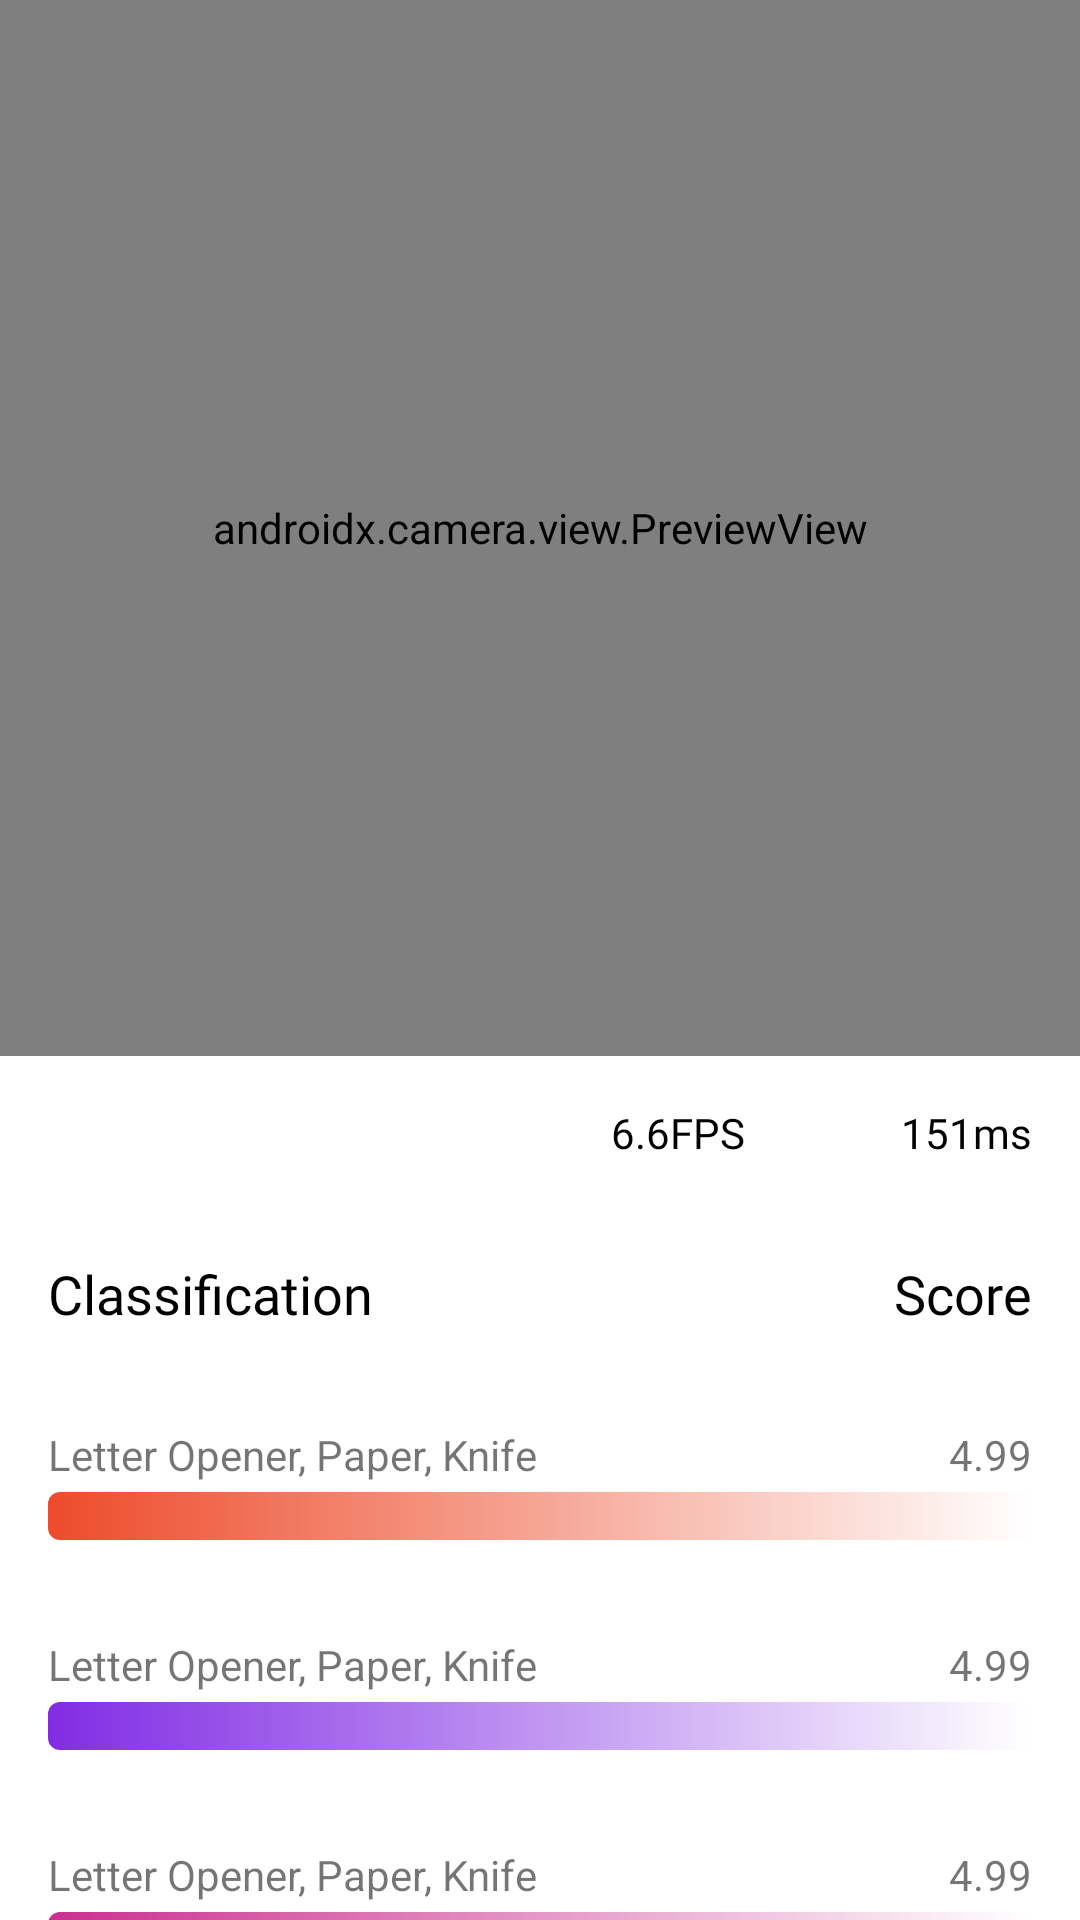

Here is an Android app screen rendered from its layout file. Give the layout XML and the strings, colors and styles it references.
<!-- AndroidManifest.xml: application theme Theme.PyTorchTest -->
<!-- res/layout/activity_mobile_net.xml -->
<?xml version="1.0" encoding="utf-8"?>
<layout xmlns:android="http://schemas.android.com/apk/res/android"
    xmlns:tools="http://schemas.android.com/tools">

    <LinearLayout
        android:layout_width="match_parent"

        android:layout_height="match_parent"
        android:orientation="vertical"
        android:weightSum="2"
        tools:context=".mobilenet.MobileNetActivity">

        <androidx.camera.view.PreviewView
            android:id="@+id/viewFinder"
            android:layout_width="match_parent"
            android:layout_height="0dp"
            android:layout_weight="1.1" />

        <FrameLayout
            android:layout_width="match_parent"
            android:layout_height="0dp"
            android:layout_weight="0.9">

            <LinearLayout
                android:layout_width="match_parent"
                android:layout_height="match_parent"
                android:orientation="vertical">

                <RelativeLayout
                    android:layout_width="match_parent"
                    android:layout_height="wrap_content"
                    android:padding="16dp">

                    

                    <TextView
                        android:id="@+id/frames_per_second_textview"
                        android:layout_width="wrap_content"
                        android:layout_height="wrap_content"
                        android:layout_alignStart="@id/analysis_duration_textview"
                        android:layout_marginStart="-97dp"
                        android:layout_marginEnd="-90dp"
                        android:fontFamily="@font/roboto_thin"
                        android:text="6.6FPS"
                        android:textColor="@color/black"
                        android:textSize="14sp" />

                    <TextView
                        android:layout_width="wrap_content"
                        android:layout_height="wrap_content"
                        android:layout_alignParentEnd="true"
                        android:id="@+id/analysis_duration_textview"
                        android:fontFamily="@font/roboto_thin"
                        android:text="151ms"
                        android:textColor="@color/black"
                        android:textSize="14sp" />
                </RelativeLayout>

                <RelativeLayout
                    android:layout_width="match_parent"
                    android:layout_height="wrap_content"
                    android:padding="16dp">

                    <TextView
                        android:layout_width="wrap_content"
                        android:layout_height="wrap_content"
                        android:layout_alignParentStart="true"
                        android:layout_marginRight="4dp"
                        android:fontFamily="@font/roboto"
                        android:text="Classification"
                        android:textColor="@color/black"
                        android:textSize="18sp" />

                    <TextView
                        android:layout_width="wrap_content"
                        android:layout_height="wrap_content"
                        android:layout_alignParentEnd="true"
                        android:fontFamily="@font/roboto"
                        android:text="Score"
                        android:textColor="@color/black"
                        android:textSize="18sp" />
                </RelativeLayout>

                <RelativeLayout
                    android:layout_width="match_parent"
                    android:layout_height="70dp"
                    android:padding="16dp">

                    <TextView
                        android:id="@+id/result_one_textview"
                        android:layout_width="wrap_content"
                        android:layout_height="wrap_content"
                        android:layout_alignParentStart="true"
                        android:layout_marginRight="4dp"
                        android:text="Letter Opener, Paper, Knife" />

                    <TextView
                        android:id="@+id/result_one_prob_textview"
                        android:layout_width="wrap_content"
                        android:layout_height="wrap_content"
                        android:layout_alignParentEnd="true"
                        android:text="4.99" />

                    <ProgressBar
                        android:id="@+id/result_one_progress_bar"
                        style="@style/Widget.AppCompat.ProgressBar.Horizontal"
                        android:layout_width="match_parent"
                        android:layout_height="wrap_content"
                        android:layout_alignBottom="@id/result_one_textview"
                        android:layout_alignParentBottom="true"
                        android:progressDrawable="@drawable/result_row_progress_bar_top1" />
                </RelativeLayout>

                <RelativeLayout
                    android:layout_width="match_parent"
                    android:layout_height="70dp"
                    android:padding="16dp">

                    <TextView
                        android:id="@+id/result_two_textview"
                        android:layout_width="wrap_content"
                        android:layout_height="wrap_content"
                        android:layout_alignParentStart="true"
                        android:layout_marginRight="4dp"
                        android:text="Letter Opener, Paper, Knife" />

                    <TextView
                        android:id="@+id/result_two_prob_textview"
                        android:layout_width="wrap_content"
                        android:layout_height="wrap_content"
                        android:layout_alignParentEnd="true"
                        android:text="4.99" />

                    <ProgressBar
                        android:id="@+id/result_two_progress_bar"
                        style="@style/Widget.AppCompat.ProgressBar.Horizontal"
                        android:layout_width="match_parent"
                        android:layout_height="wrap_content"
                        android:layout_alignBottom="@id/result_two_textview"
                        android:layout_alignParentBottom="true"
                        android:progressDrawable="@drawable/result_row_progress_bar_top2" />
                </RelativeLayout>

                <RelativeLayout
                    android:layout_width="match_parent"
                    android:layout_height="70dp"
                    android:padding="16dp">

                    <TextView
                        android:id="@+id/result_three_textview"
                        android:layout_width="wrap_content"
                        android:layout_height="wrap_content"
                        android:layout_alignParentStart="true"
                        android:layout_marginRight="4dp"
                        android:text="Letter Opener, Paper, Knife" />

                    <TextView
                        android:id="@+id/result_three_prob_textview"
                        android:layout_width="wrap_content"
                        android:layout_height="wrap_content"
                        android:layout_alignParentEnd="true"
                        android:text="4.99" />

                    <ProgressBar
                        android:id="@+id/result_three_progress_bar"
                        style="@style/Widget.AppCompat.ProgressBar.Horizontal"
                        android:layout_width="match_parent"
                        android:layout_height="wrap_content"
                        android:layout_alignBottom="@id/result_three_textview"
                        android:layout_alignParentBottom="true"
                        android:progressDrawable="@drawable/result_row_progress_bar_top3" />
                </RelativeLayout>

            </LinearLayout>
        </FrameLayout>

    </LinearLayout>
</layout>
<!-- resources referenced by this layout -->
<resources>
  <color name="black">#FF000000</color>
  <!-- drawable result_row_progress_bar_top1 (drawable) -->
  <?xml version="1.0" encoding="utf-8"?>
  <shape xmlns:android="http://schemas.android.com/apk/res/android"
      android:shape="rectangle">
      <corners android:radius="4dp" />
      <gradient
          android:angle="0"
          android:endColor="@android:color/transparent"
          android:startColor="@color/top1" />
  </shape>
  <!-- drawable result_row_progress_bar_top2 (drawable) -->
  <?xml version="1.0" encoding="utf-8"?>
  <shape xmlns:android="http://schemas.android.com/apk/res/android"
      android:shape="rectangle">
      <corners android:radius="4dp" />
      <gradient
          android:angle="0"
          android:endColor="@android:color/transparent"
          android:startColor="@color/top2" />
  </shape>
  <!-- drawable result_row_progress_bar_top3 (drawable) -->
  <?xml version="1.0" encoding="utf-8"?>
  <shape xmlns:android="http://schemas.android.com/apk/res/android"
      android:shape="rectangle">
      <corners android:radius="4dp" />
      <gradient
          android:angle="0"
          android:endColor="@android:color/transparent"
          android:startColor="@color/top3" />
  </shape>
  <style name="Theme.PyTorchTest" parent="Theme.MaterialComponents.DayNight.DarkActionBar">
          
          <item name="colorPrimary">@color/purple_500</item>
          <item name="colorPrimaryVariant">@color/purple_700</item>
          <item name="colorOnPrimary">@color/white</item>
          
          <item name="colorSecondary">@color/teal_200</item>
          <item name="colorSecondaryVariant">@color/teal_700</item>
          <item name="colorOnSecondary">@color/black</item>
          
          <item name="android:statusBarColor" tools:targetApi="l">?attr/colorPrimaryVariant</item>
          
      </style>
  <color name="top1">#ed4b2b</color>
  <color name="top2">#812ce4</color>
  <color name="top3">#cb2f8f</color>
  <color name="purple_500">#FF6200EE</color>
  <color name="purple_700">#FF3700B3</color>
  <color name="white">#FFFFFFFF</color>
  <color name="teal_200">#FF03DAC5</color>
  <color name="teal_700">#FF018786</color>
</resources>
